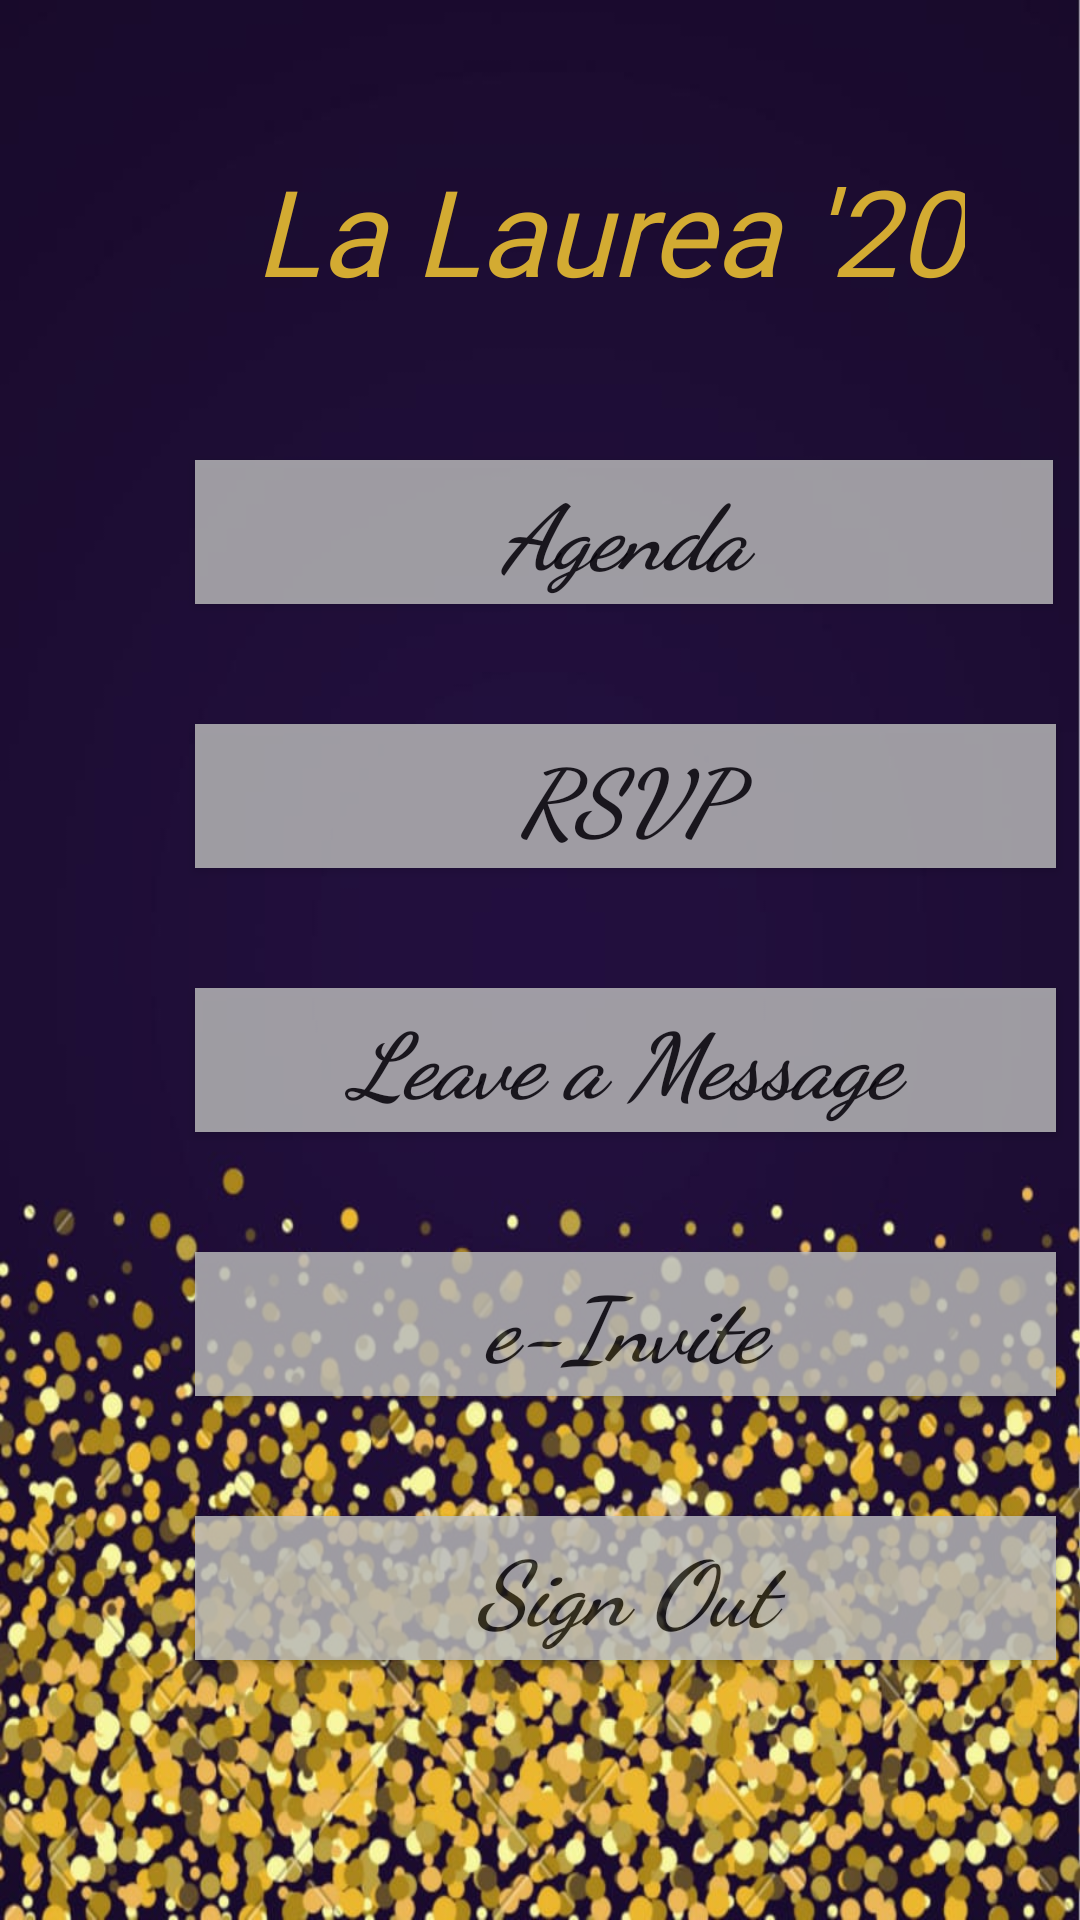

This screen was rendered from an Android layout file. Write that file and the resources it references.
<!-- AndroidManifest.xml: application theme AppTheme -->
<!-- res/layout/home.xml -->
<?xml version="1.0" encoding="utf-8"?>
<LinearLayout xmlns:android="http://schemas.android.com/apk/res/android"
    xmlns:app="http://schemas.android.com/apk/res-auto"
    android:orientation="vertical" android:layout_width="match_parent"
    android:layout_height="match_parent"
    android:background="@drawable/home1">

    <TextView
        android:id="@+id/textView8"
        android:layout_width="wrap_content"
        android:layout_height="wrap_content"
        android:fontFamily="@font/fruktur"
        android:text="La Laurea '20"
        android:textAppearance="@style/TextAppearance.AppCompat.Large"
        android:textColor="#d3ab32"
        android:textSize="40sp"
        android:textStyle="italic"
        android:layout_marginLeft="85dp"
        android:layout_marginTop="50dp"/>

    <Button
        android:id="@+id/button"
        android:layout_width="286dp"
        android:layout_height="wrap_content"
        android:layout_marginLeft="65dp"
        android:layout_marginTop="50dp"
        android:alpha="0.8"
        android:background="#C0C0C0"
        android:fontFamily="cursive"
        android:text="Agenda"
        android:textAllCaps="false"
        android:textSize="30sp"
        android:textStyle="bold|italic" />

    <Button
        android:id="@+id/button2"
        android:layout_width="287dp"
        android:layout_height="wrap_content"
        android:layout_marginLeft="65dp"
        android:layout_marginTop="40dp"
        android:alpha="0.8"
        android:background="#C0C0C0"
        android:fontFamily="cursive"
        android:text="RSVP"
        android:textAllCaps="false"
        android:textSize="30sp"
        android:textStyle="bold|italic" />

    <Button
        android:id="@+id/button3"
        android:layout_width="287dp"
        android:layout_height="wrap_content"
        android:layout_marginLeft="65dp"
        android:layout_marginTop="40dp"
        android:alpha="0.8"
        android:background="#C0C0C0"
        android:fontFamily="cursive"
        android:text="Leave a Message"
        android:textAllCaps="false"
        android:textSize="30sp"
        android:textStyle="bold|italic" />

    <Button
        android:id="@+id/einvite"
        android:layout_width="287dp"
        android:layout_height="wrap_content"
        android:layout_marginLeft="65dp"
        android:layout_marginTop="40dp"
        android:alpha="0.8"
        android:background="#C0C0C0"
        android:fontFamily="cursive"
        android:text="e-Invite"
        android:textAllCaps="false"
        android:textSize="30sp"
        android:textStyle="bold|italic" />

    <Button
        android:id="@+id/signout"
        android:layout_width="287dp"
        android:layout_height="wrap_content"
        android:layout_marginLeft="65dp"
        android:layout_marginTop="40dp"
        android:alpha="0.8"
        android:background="#C0C0C0"
        android:fontFamily="cursive"
        android:text="Sign Out"
        android:textAllCaps="false"
        android:textSize="30sp"
        android:textStyle="bold|italic" />


</LinearLayout>
<!-- resources referenced by this layout -->
<resources>
  <!-- drawable home1: png bitmap (drawable, 119836 bytes) -->
  <style name="AppTheme" parent="Theme.AppCompat.Light.DarkActionBar">
          
          <item name="colorPrimary">@color/colorPrimary</item>
          <item name="colorPrimaryDark">@color/colorPrimaryDark</item>
          <item name="colorAccent">@color/colorAccent</item>
      </style>
  <!-- not gathered from this repository: default colours our renderer supplied (Android Studio template values) -->
  <color name="colorPrimary">#FF6200EE</color>
  <color name="colorPrimaryDark">#FF3700B3</color>
  <color name="colorAccent">#FF03DAC5</color>
</resources>
